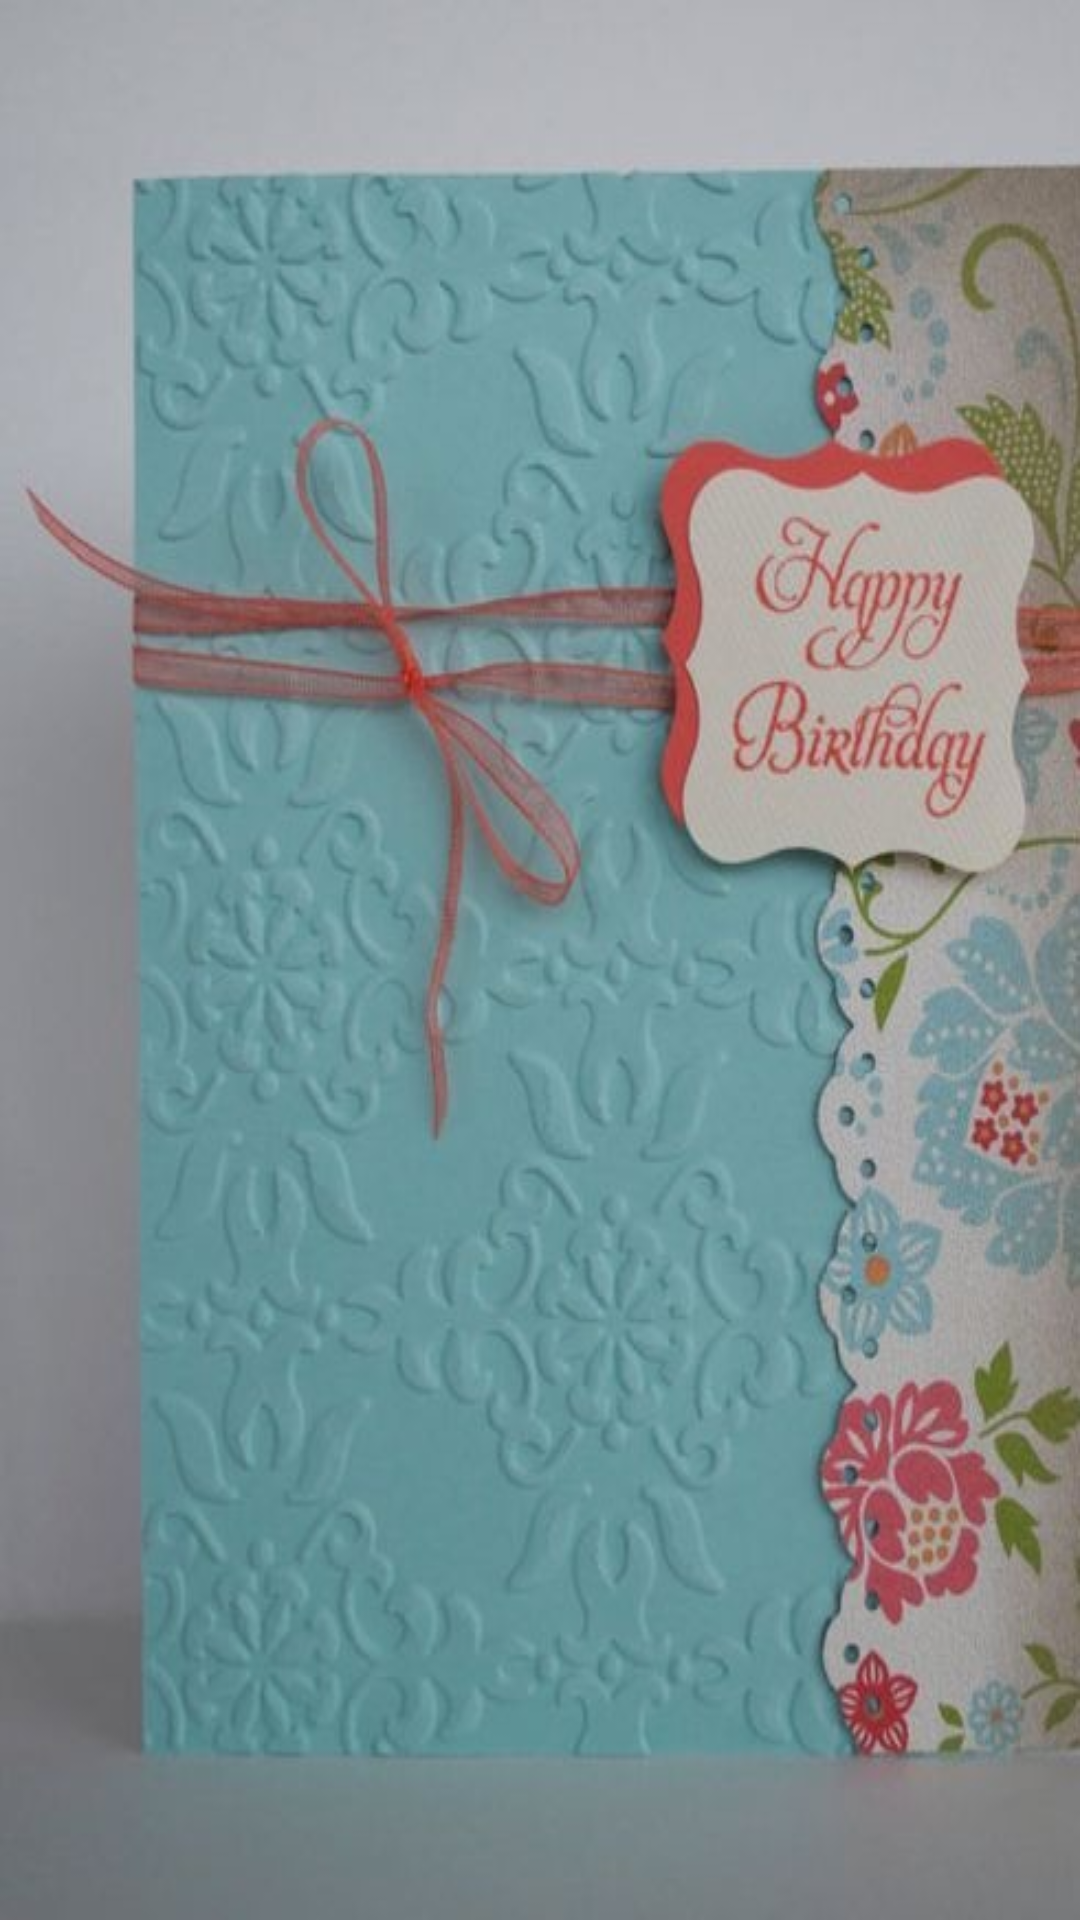

Layout XML and referenced resources for this Android screen:
<!-- AndroidManifest.xml: application theme AppTheme -->
<!-- res/layout/content_birthday.xml -->
<?xml version="1.0" encoding="utf-8"?>
<RelativeLayout xmlns:android="http://schemas.android.com/apk/res/android"
    xmlns:app="http://schemas.android.com/apk/res-auto"
    xmlns:tools="http://schemas.android.com/tools"
    android:id="@+id/content_birthday"
    android:layout_width="match_parent"
    android:layout_height="match_parent"
    android:background="@drawable/bd"
    android:paddingBottom="@dimen/activity_vertical_margin"

    android:paddingRight="@dimen/activity_horizontal_margin"
    android:paddingTop="@dimen/activity_vertical_margin"
    app:layout_behavior="@string/appbar_scrolling_view_behavior"
    tools:context="com.k3ench.mygreetings.Birthday"
    tools:showIn="@layout/activity_birthday">
    <ListView
        android:layout_width="match_parent"
        android:layout_height="match_parent"
        android:id="@+id/gridview"
        android:numColumns="1"

        android:columnWidth="100dp"
        android:stretchMode="columnWidth"
        android:verticalSpacing="5dp"
        android:gravity="center"
        android:focusable="true"
        android:clickable="true"
        android:layout_marginLeft="5dp"
        android:layout_marginRight="5dp"
        ></ListView>

</RelativeLayout>
<!-- res/layout/activity_birthday.xml (included above) -->
<?xml version="1.0" encoding="utf-8"?>
<android.support.design.widget.CoordinatorLayout xmlns:android="http://schemas.android.com/apk/res/android"
    xmlns:app="http://schemas.android.com/apk/res-auto"
    xmlns:tools="http://schemas.android.com/tools"
    android:layout_width="match_parent"
    android:layout_height="match_parent"
    android:fitsSystemWindows="true"
    tools:context="com.k3ench.mygreetings.Birthday">

    <android.support.design.widget.AppBarLayout
        android:layout_width="match_parent"
        android:layout_height="wrap_content"
        android:theme="@style/AppTheme.AppBarOverlay">

        <android.support.v7.widget.Toolbar
            android:id="@+id/toolbar"
            android:layout_width="match_parent"
            android:layout_height="?attr/actionBarSize"
            android:background="?attr/colorPrimary"
            app:popupTheme="@style/AppTheme.PopupOverlay" />

    </android.support.design.widget.AppBarLayout>

    <include layout="@layout/content_birthday" />



</android.support.design.widget.CoordinatorLayout>
<!-- resources referenced by this layout -->
<resources>
  <dimen name="activity_horizontal_margin">16dp</dimen>
  <dimen name="activity_vertical_margin">16dp</dimen>
  <!-- drawable bd: jpg bitmap (drawable, 68393 bytes) -->
</resources>
